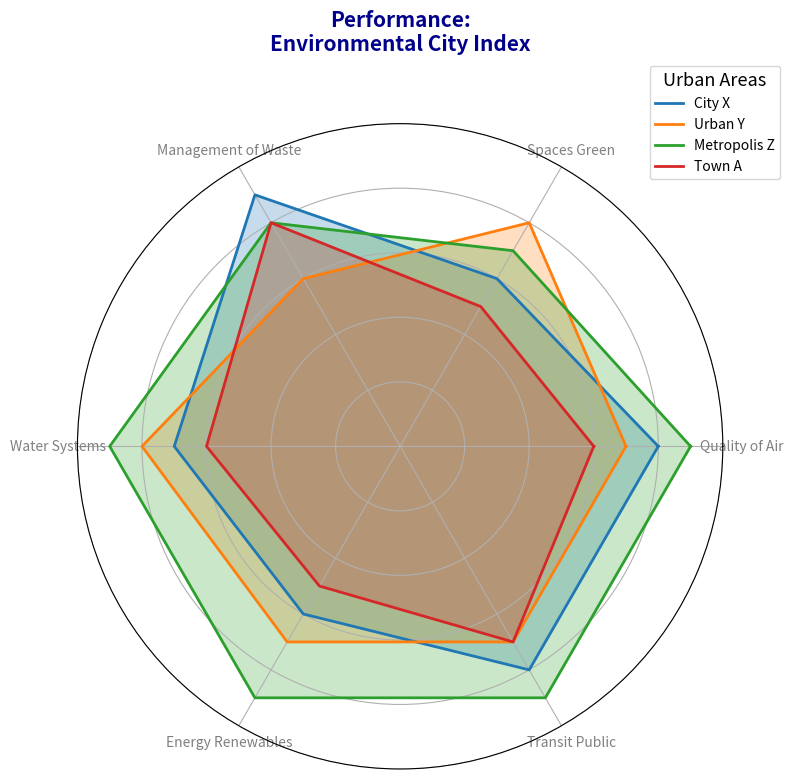

Generate this figure with matplotlib:
import matplotlib.pyplot as plt
import numpy as np

def create_radar_chart(categories, data, title, colors):
    num_vars = len(categories)
    angles = np.linspace(0, 2 * np.pi, num_vars, endpoint=False).tolist()
    angles += angles[:1]
    
    fig, ax = plt.subplots(figsize=(8, 8), subplot_kw=dict(polar=True))
    
    # Adding label for a new city group
    city_labels = ['City X', 'Urban Y', 'Metropolis Z', 'Town A']
    
    for city_data, color, city_label in zip(data, colors, city_labels):
        values = city_data + city_data[:1]
        ax.plot(angles, values, linewidth=2, linestyle='solid', label=city_label, color=color)
        ax.fill(angles, values, color=color, alpha=0.25)

    ax.set_xticks(angles[:-1])
    ax.set_xticklabels(['Quality of Air', 'Spaces Green', 'Management of Waste', 
                        'Water Systems', 'Energy Renewables', 'Transit Public'], fontsize=10, color='gray')

    plt.title('Performance:\nEnvironmental City Index', size=15, color='darkblue', y=1.1, weight='bold', multialignment='center')
    plt.legend(loc='upper right', bbox_to_anchor=(1.1, 1.1), fontsize=10, title='Urban Areas', title_fontsize='13')
    ax.set_ylim(0, 10)
    ax.set_yticklabels([])
    plt.tight_layout()
    plt.show()

categories = ['Air Quality', 'Green Space', 'Waste Management', 
              'Water Management', 'Renewable Energy', 'Public Transportation']

# Adding additional data series for the new city - Town A
data = [
    [8, 6, 9, 7, 6, 8],
    [7, 8, 6, 8, 7, 7],
    [9, 7, 8, 9, 9, 9],
    [6, 5, 8, 6, 5, 7]  # New data added
]

# Adding a color for the new city
colors = ['#1f77b4', '#ff7f0e', '#2ca02c', '#d62728']

create_radar_chart(categories, data, 
                   'City Green Index:\nUrban Environmental Performance', 
                   colors)
